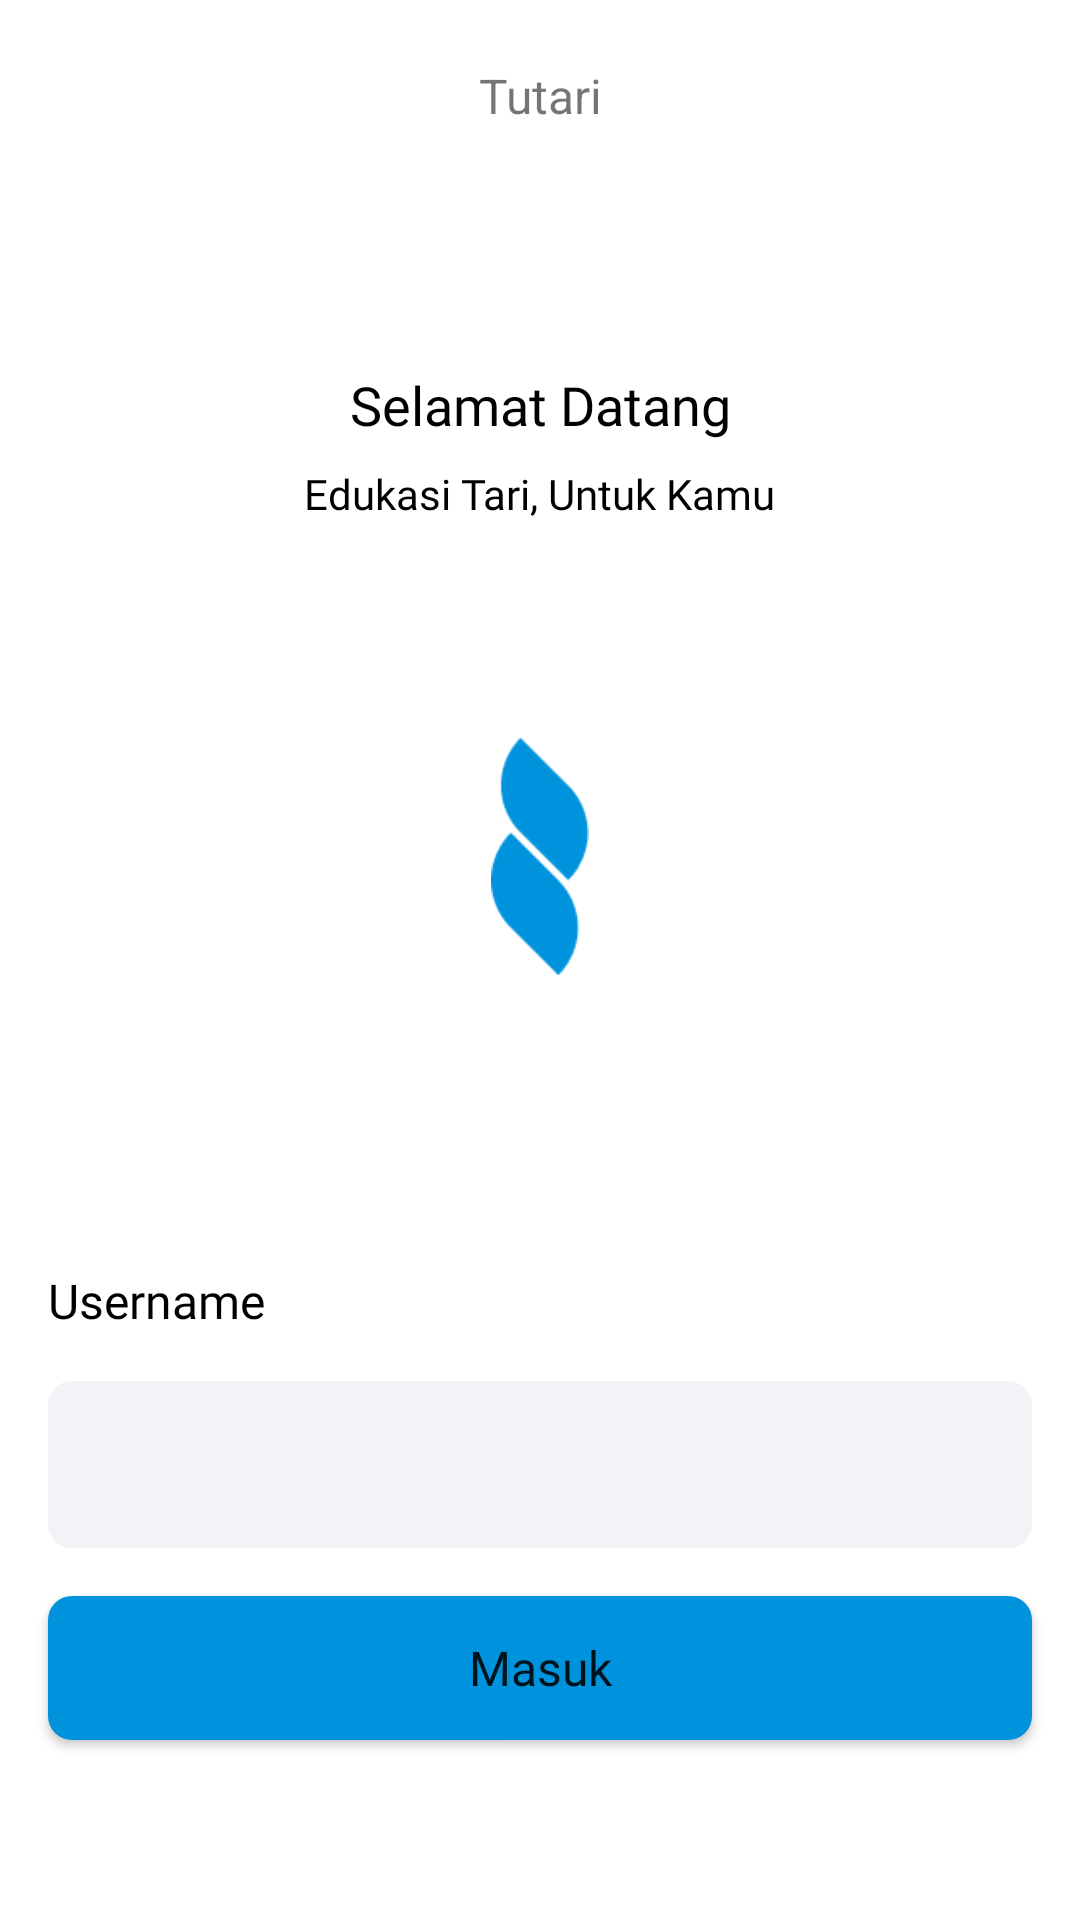

The Android layout XML behind this screen, and the referenced resources:
<!-- AndroidManifest.xml: application theme Theme.TutariSiswa -->
<!-- res/layout/activity_autentikasi.xml -->
<?xml version="1.0" encoding="utf-8"?>
<androidx.constraintlayout.widget.ConstraintLayout xmlns:android="http://schemas.android.com/apk/res/android"
    xmlns:app="http://schemas.android.com/apk/res-auto"
    xmlns:tools="http://schemas.android.com/tools"
    android:layout_width="match_parent"
    android:layout_height="match_parent"
    tools:context=".ui.auth.AutentikasiActivity"
    >

    <TextView
        android:id="@+id/text1"
        android:layout_width="wrap_content"
        android:layout_height="wrap_content"
        app:layout_constraintStart_toStartOf="parent"
        app:layout_constraintEnd_toEndOf="parent"
        app:layout_constraintTop_toTopOf="parent"
        android:layout_marginTop="@dimen/_21dp"
        android:textSize="@dimen/_16dp"
        android:text="Tutari"/>

    <TextView
        android:id="@+id/text2"
        android:layout_width="wrap_content"
        android:layout_height="wrap_content"
        app:layout_constraintStart_toStartOf="parent"
        app:layout_constraintEnd_toEndOf="parent"
        android:text="Selamat Datang"
        app:layout_constraintTop_toBottomOf="@id/text1"
        android:layout_marginTop="@dimen/_80dp"
        style="@style/titleBig"
        />
    <TextView
        android:layout_width="wrap_content"
        android:layout_height="wrap_content"
        app:layout_constraintStart_toStartOf="parent"
        app:layout_constraintEnd_toEndOf="parent"
        app:layout_constraintTop_toBottomOf="@id/text2"
        android:layout_marginTop="@dimen/_8dp"
        style="@style/titleLocationDesc"
        android:text="Edukasi Tari, Untuk Kamu"/>

    <ImageView
        android:layout_width="@dimen/_80dp"
        android:layout_height="@dimen/_80dp"
        app:layout_constraintStart_toStartOf="parent"
        app:layout_constraintTop_toTopOf="parent"
        app:layout_constraintBottom_toBottomOf="parent"
        app:layout_constraintEnd_toEndOf="parent"
        android:src="@drawable/icon"
        android:layout_marginBottom="@dimen/_70dp"/>

    <Button
        android:id="@+id/masuk"
        android:layout_width="match_parent"
        android:layout_height="wrap_content"
        app:layout_constraintBottom_toBottomOf="parent"
        android:layout_marginHorizontal="@dimen/_16dp"
        android:layout_marginBottom="@dimen/_60dp"
        android:text="Masuk"
        android:background="@drawable/bg_input"
        android:textAllCaps="false"
        android:fontFamily="@font/poppins_extrabold"
        android:textSize="@dimen/_16sp" />

    <TextView
        android:layout_width="wrap_content"
        android:layout_height="wrap_content"
        app:layout_constraintStart_toStartOf="parent"
        app:layout_constraintBottom_toTopOf="@id/textInputLayout4"
        android:layout_marginBottom="16dp"
        android:text="Username"
        android:textSize="@dimen/_16sp"
        android:fontFamily="@font/poppins_medium"
        android:textColor="@color/black"
        android:layout_marginStart="16dp"/>

    <ProgressBar
        android:id="@+id/prgBarMovies"
        android:layout_width="wrap_content"
        android:layout_height="wrap_content"
        android:progressDrawable="@color/primary"
        app:layout_constraintBottom_toBottomOf="parent"
        app:layout_constraintEnd_toEndOf="parent"
        app:layout_constraintStart_toStartOf="parent"
        app:layout_constraintTop_toTopOf="parent"
        android:indeterminate="true"
        android:visibility="invisible"
        android:indeterminateTintMode="src_atop"
        android:indeterminateTint="@color/primary"/>

    <com.google.android.material.textfield.TextInputLayout
        android:id="@+id/textInputLayout4"
        android:layout_width="0dp"
        android:layout_height="wrap_content"
        android:layout_marginHorizontal="@dimen/_16dp"
        android:layout_marginBottom="@dimen/_16dp"
        style="@style/inputfield"
        app:endIconMode="clear_text"
        app:layout_constraintStart_toStartOf="parent"
        app:layout_constraintEnd_toEndOf="parent"
        app:layout_constraintBottom_toTopOf="@id/masuk"
        app:hintEnabled="false"
       >

        <com.google.android.material.textfield.TextInputEditText
            android:id="@+id/username"
            android:layout_width="match_parent"
            android:layout_height="wrap_content"
            android:fontFamily="@font/poppins_regular"

            android:inputType="text" />
    </com.google.android.material.textfield.TextInputLayout>





</androidx.constraintlayout.widget.ConstraintLayout>
<!-- resources referenced by this layout -->
<resources>
  <color name="black">#FF000000</color>
  <color name="primary">#0093DD</color>
  <dimen name="_16dp">16.00dp</dimen>
  <dimen name="_16sp">16.00sp</dimen>
  <dimen name="_21dp">21.00dp</dimen>
  <dimen name="_60dp">60.00dp</dimen>
  <dimen name="_70dp">70.00dp</dimen>
  <dimen name="_80dp">80.00dp</dimen>
  <dimen name="_8dp">8.00dp</dimen>
  <!-- drawable bg_input (drawable) -->
  <?xml version="1.0" encoding="utf-8"?>
  <shape xmlns:android="http://schemas.android.com/apk/res/android"
      android:shape="rectangle">
      <corners android:radius="@dimen/_8dp"/>
      <solid android:color="@color/primary"/></shape>
  <!-- drawable icon: png bitmap (drawable, 1791 bytes) -->
  <style name="inputfield">
          <item name="boxBackgroundColor">#F1F3F6</item>
          <item name="boxCornerRadiusTopStart">@dimen/_8dp</item>
          <item name="boxCornerRadiusBottomEnd">@dimen/_8dp</item>
          <item name="boxCornerRadiusBottomStart">@dimen/_8dp</item>
          <item name="boxCornerRadiusTopEnd">@dimen/_8dp</item>
          <item name="boxStrokeWidth">0dp</item>
          <item name="boxStrokeWidthFocused">0dp</item>
      </style>
  <style name="titleBig">
          <item name="android:textColor">@android:color/black</item>
          <item name="fontFamily">@font/poppins_medium</item>
          <item name="android:textSize">@dimen/_18sp</item>
      </style>
  <style name="titleLocationDesc">
          <item name="android:textColor">@android:color/black</item>
          <item name="fontFamily">@font/poppins_regular</item>
          <item name="android:textSize">@dimen/_14sp</item>
      </style>
  <style name="Theme.TutariSiswa" parent="Theme.MaterialComponents.Light.NoActionBar">
          
          <item name="colorPrimary">@color/primary</item>
          <item name="colorPrimaryVariant">@color/purple_700</item>
          <item name="colorOnPrimary">@color/white</item>
          
          <item name="colorSecondary">@color/teal_200</item>
          <item name="colorSecondaryVariant">@color/teal_700</item>
          <item name="colorOnSecondary">@color/black</item>
          
          <item name="android:statusBarColor" tools:targetApi="l">?attr/colorPrimaryVariant</item>
          
      </style>
  <dimen name="_18sp">18.00sp</dimen>
  <dimen name="_14sp">14.00sp</dimen>
  <color name="purple_700">#0093DD</color>
  <color name="white">#FFFFFFFF</color>
  <color name="teal_200">#FF03DAC5</color>
  <color name="teal_700">#FF018786</color>
</resources>
